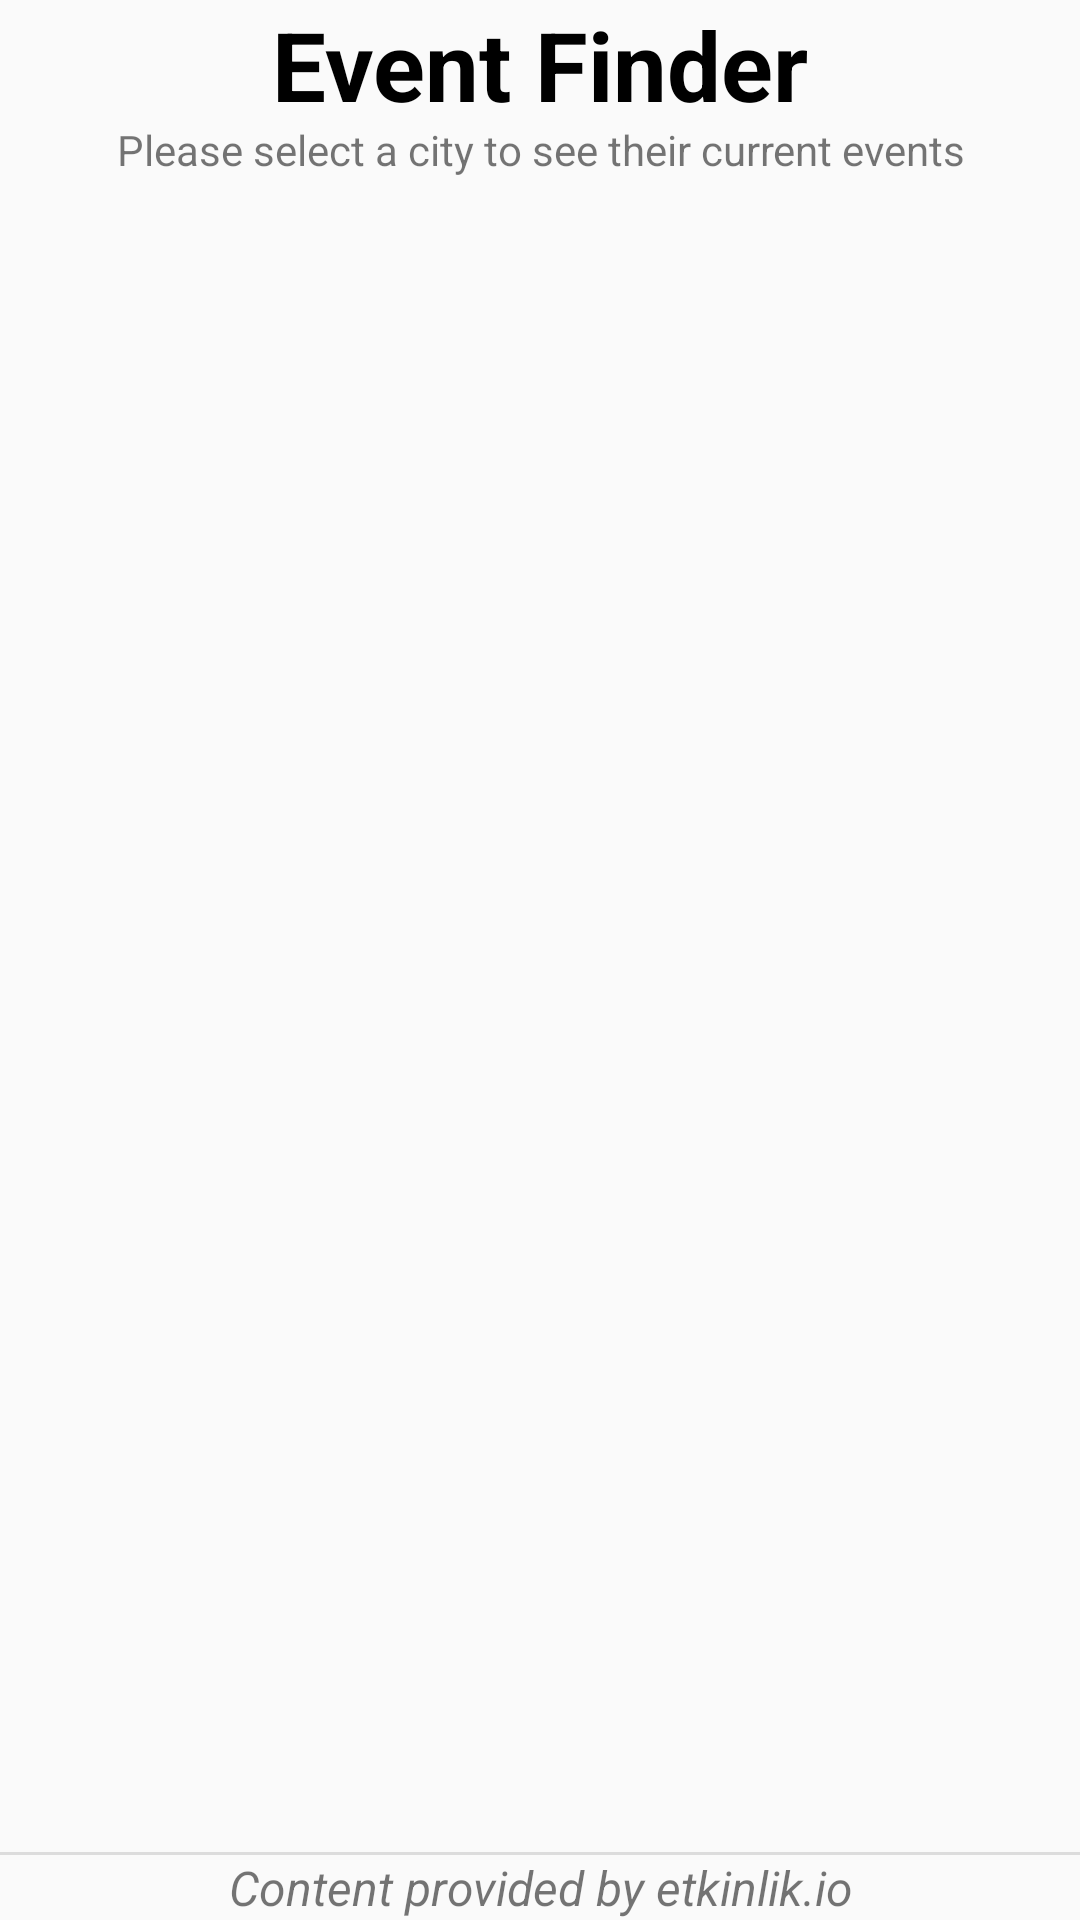

Write the Android layout XML for this screen, with the resource values it uses.
<!-- AndroidManifest.xml: application theme Theme.AppCompat.Light.NoActionBar -->
<!-- res/layout/fragment_city_selection_page.xml -->
<?xml version="1.0" encoding="utf-8"?>
<androidx.constraintlayout.widget.ConstraintLayout xmlns:android="http://schemas.android.com/apk/res/android"
    xmlns:app="http://schemas.android.com/apk/res-auto"
    xmlns:tools="http://schemas.android.com/tools"
    android:id="@+id/relativeLayout"
    android:layout_width="match_parent"
    android:layout_height="match_parent"
    tools:context=".view.cityListFragment.CityListFragment">

    <TextView
        android:id="@+id/cityFragmentInfo"
        android:layout_width="wrap_content"
        android:layout_height="20dp"
        android:gravity="center"
        android:text="@string/please_select_a_city_to_see_their_current_events"
        app:layout_constraintLeft_toLeftOf="parent"
        app:layout_constraintRight_toRightOf="parent"
        app:layout_constraintTop_toBottomOf="@id/cityFragmentHeader" />

    <TextView
        android:id="@+id/cityFragmentHeader"
        android:layout_width="wrap_content"
        android:layout_height="40dp"
        android:text="@string/event_finder"
        android:textColor="@color/black"
        android:textSize="32sp"
        android:textStyle="bold"
        app:layout_constraintLeft_toLeftOf="parent"
        app:layout_constraintRight_toRightOf="parent"
        app:layout_constraintTop_toTopOf="parent" />

    <androidx.recyclerview.widget.RecyclerView
        android:id="@+id/cityFragmentRecycler"
        android:layout_width="0dp"
        android:layout_height="0dp"
        app:layout_constraintBottom_toTopOf="@+id/viewCityListFrag"
        app:layout_constraintEnd_toEndOf="parent"
        app:layout_constraintStart_toStartOf="parent"
        app:layout_constraintTop_toBottomOf="@+id/cityFragmentInfo" />

    <View
        android:id="@+id/viewCityListFrag"
        android:layout_width="match_parent"
        android:layout_height="1dp"
        android:background="?android:attr/listDivider"
        app:layout_constraintBottom_toTopOf="@+id/providerInfo"
        app:layout_constraintEnd_toEndOf="parent"
        app:layout_constraintStart_toStartOf="parent" />

    <TextView
        android:id="@+id/providerInfo"
        android:layout_width="wrap_content"
        android:layout_height="wrap_content"
        android:gravity="center"
        android:text="@string/content_provider"
        android:textSize="16sp"
        android:textStyle="italic"
        app:layout_constraintBottom_toBottomOf="parent"
        app:layout_constraintEnd_toEndOf="parent"
        app:layout_constraintStart_toStartOf="parent" />


</androidx.constraintlayout.widget.ConstraintLayout>
<!-- resources referenced by this layout -->
<resources>
  <string name="content_provider">Content provided by etkinlik.io</string>
  <string name="event_finder">Event Finder</string>
  <string name="please_select_a_city_to_see_their_current_events">Please select a city to see their current events</string>
  <!-- not gathered from this repository: default colours our renderer supplied (Android Studio template values) -->
  <color name="black">#FF000000</color>
</resources>
